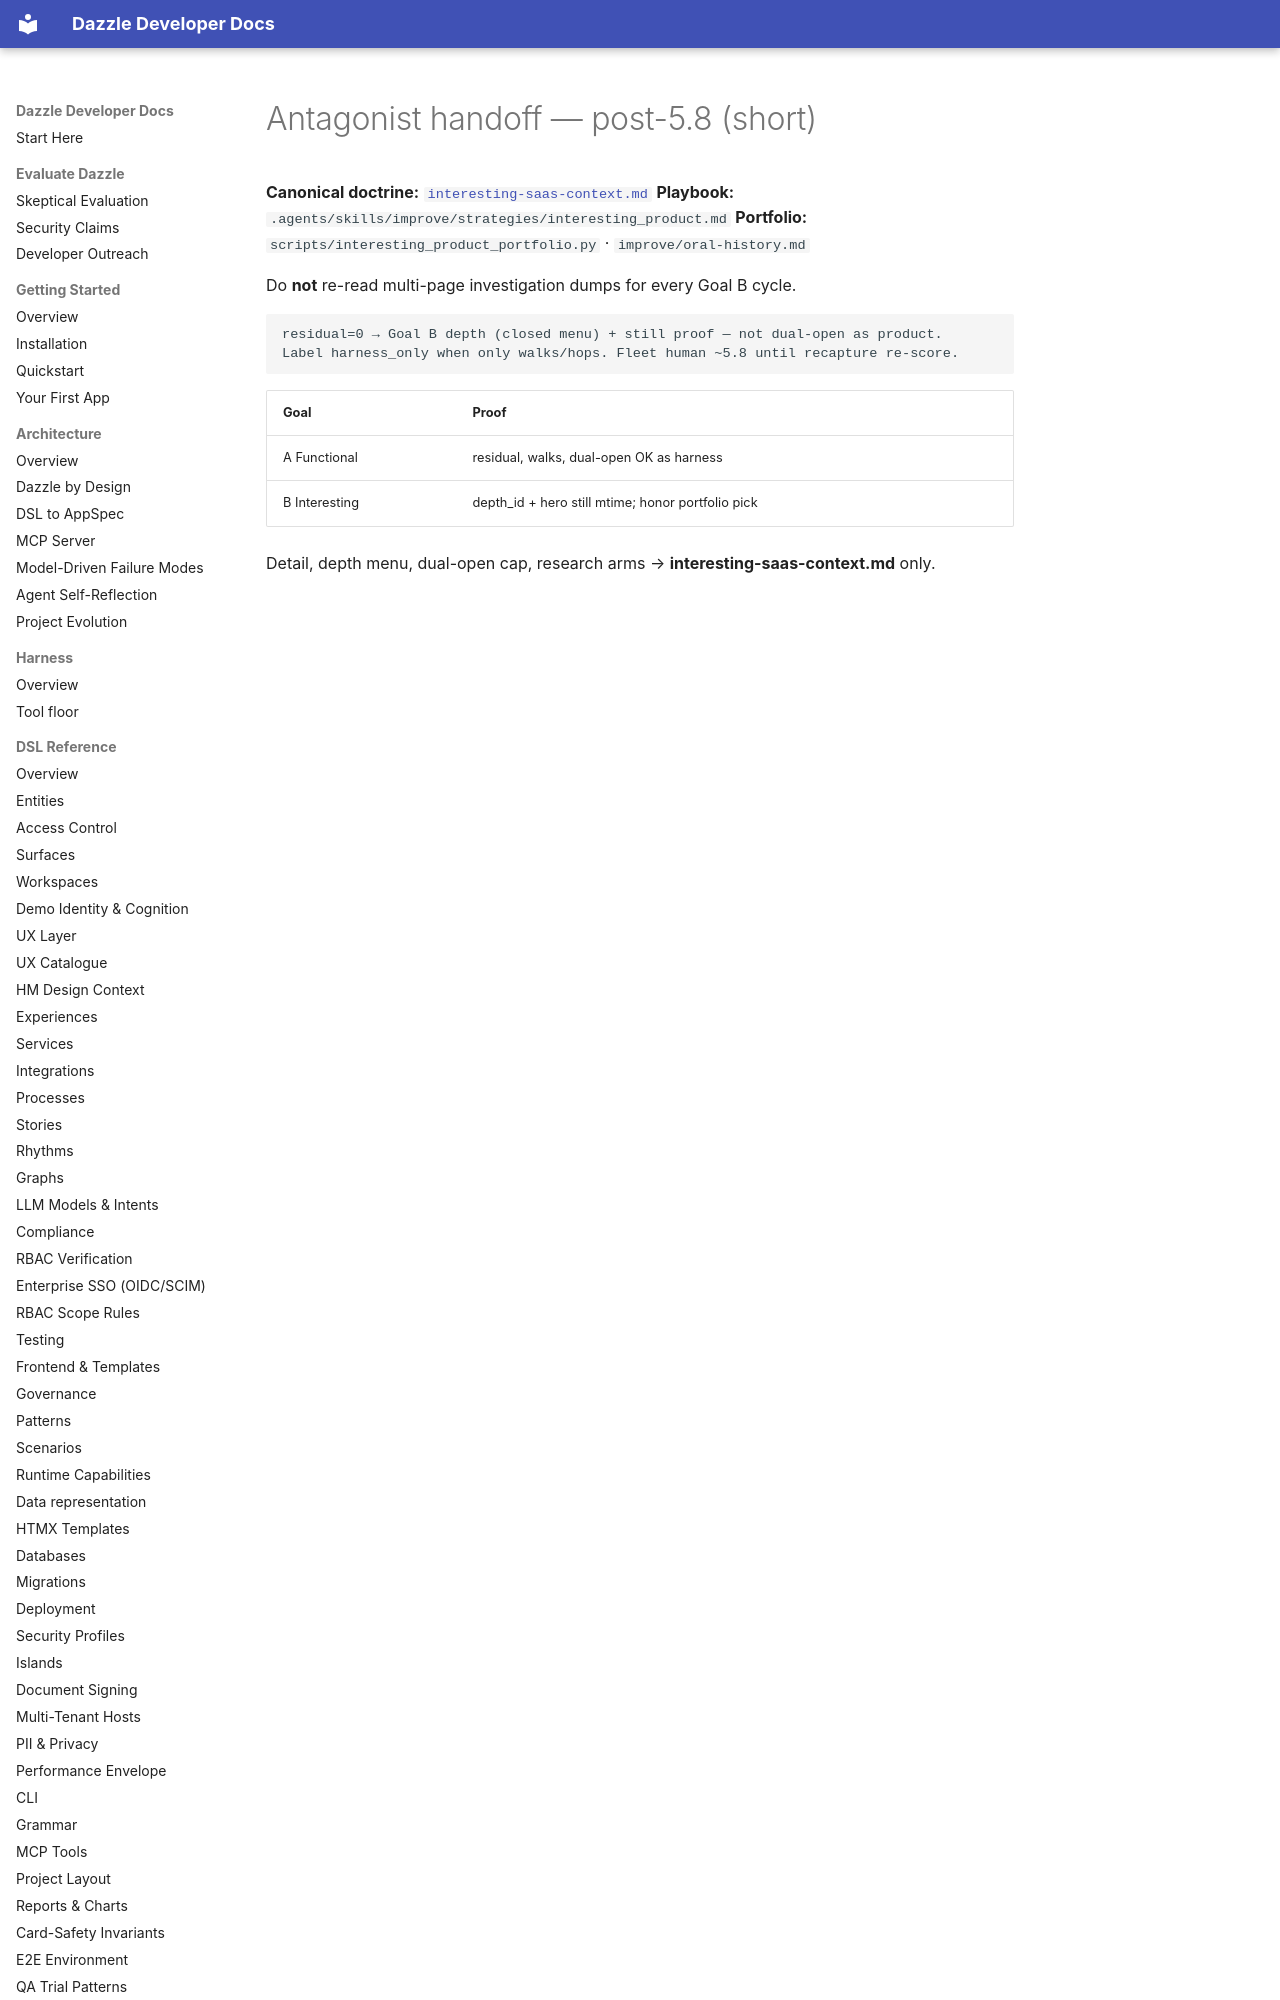

repository: manwithacat/dazzle · page: reference/antagonist-report-post-5-8/index.html · generator: mkdocs

# Antagonist handoff — post-5.8 (short)

**Canonical doctrine:** [`interesting-saas-context.md`](interesting-saas-context.md)
**Playbook:** `.agents/skills/improve/strategies/interesting_product.md`
**Portfolio:** `scripts/interesting_product_portfolio.py` · `improve/oral-history.md`

Do **not** re-read multi-page investigation dumps for every Goal B cycle.

```text
residual=0 → Goal B depth (closed menu) + still proof — not dual-open as product.
Label harness_only when only walks/hops. Fleet human ~5.8 until recapture re-score.
```
